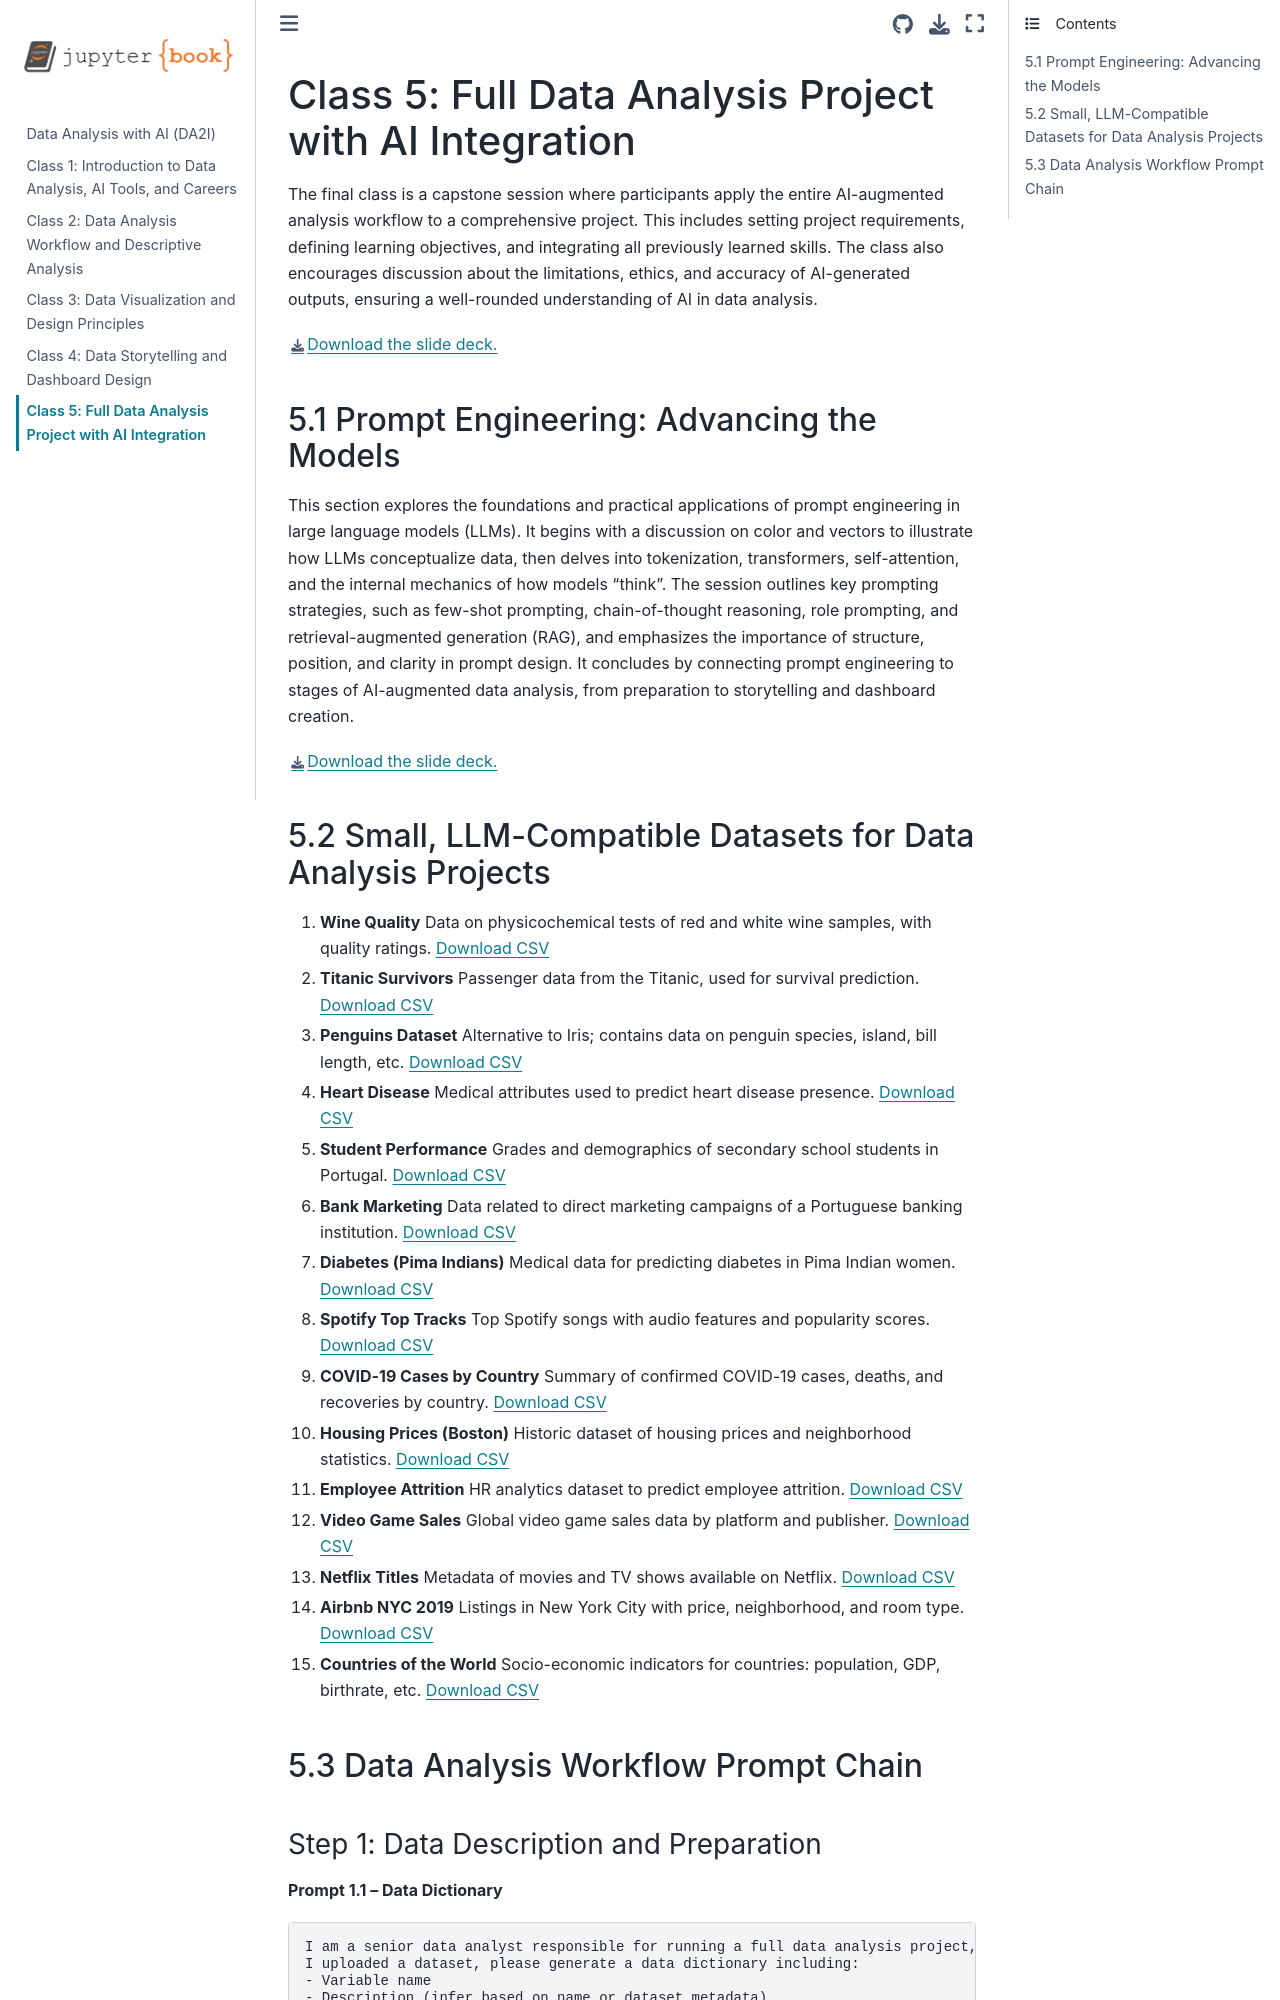

repository: lndecastro/Data_Analysis_with_AI · page: Class5.html · generator: jekyll

# Class 5: Full Data Analysis Project with AI Integration

The final class is a capstone session where participants apply the entire AI-augmented analysis workflow to a comprehensive project. This includes setting project requirements, defining learning objectives, and integrating all previously learned skills. The class also encourages discussion about the limitations, ethics, and accuracy of AI-generated outputs, ensuring a well-rounded understanding of AI in data analysis.

[Download the slide deck.](./DA2I_Class05_FinalClass.pdf)

## 5.1 Prompt Engineering: Advancing the Models

This section explores the foundations and practical applications of prompt engineering in large language models (LLMs). It begins with a discussion on color and vectors to illustrate how LLMs conceptualize data, then delves into tokenization, transformers, self-attention, and the internal mechanics of how models "think". The session outlines key prompting strategies, such as few-shot prompting, chain-of-thought reasoning, role prompting, and retrieval-augmented generation (RAG), and emphasizes the importance of structure, position, and clarity in prompt design. It concludes by connecting prompt engineering to stages of AI-augmented data analysis, from preparation to storytelling and dashboard creation.

[Download the slide deck.](./DA2I_Class01_Prompt_Engineering_Day2.pdf)
